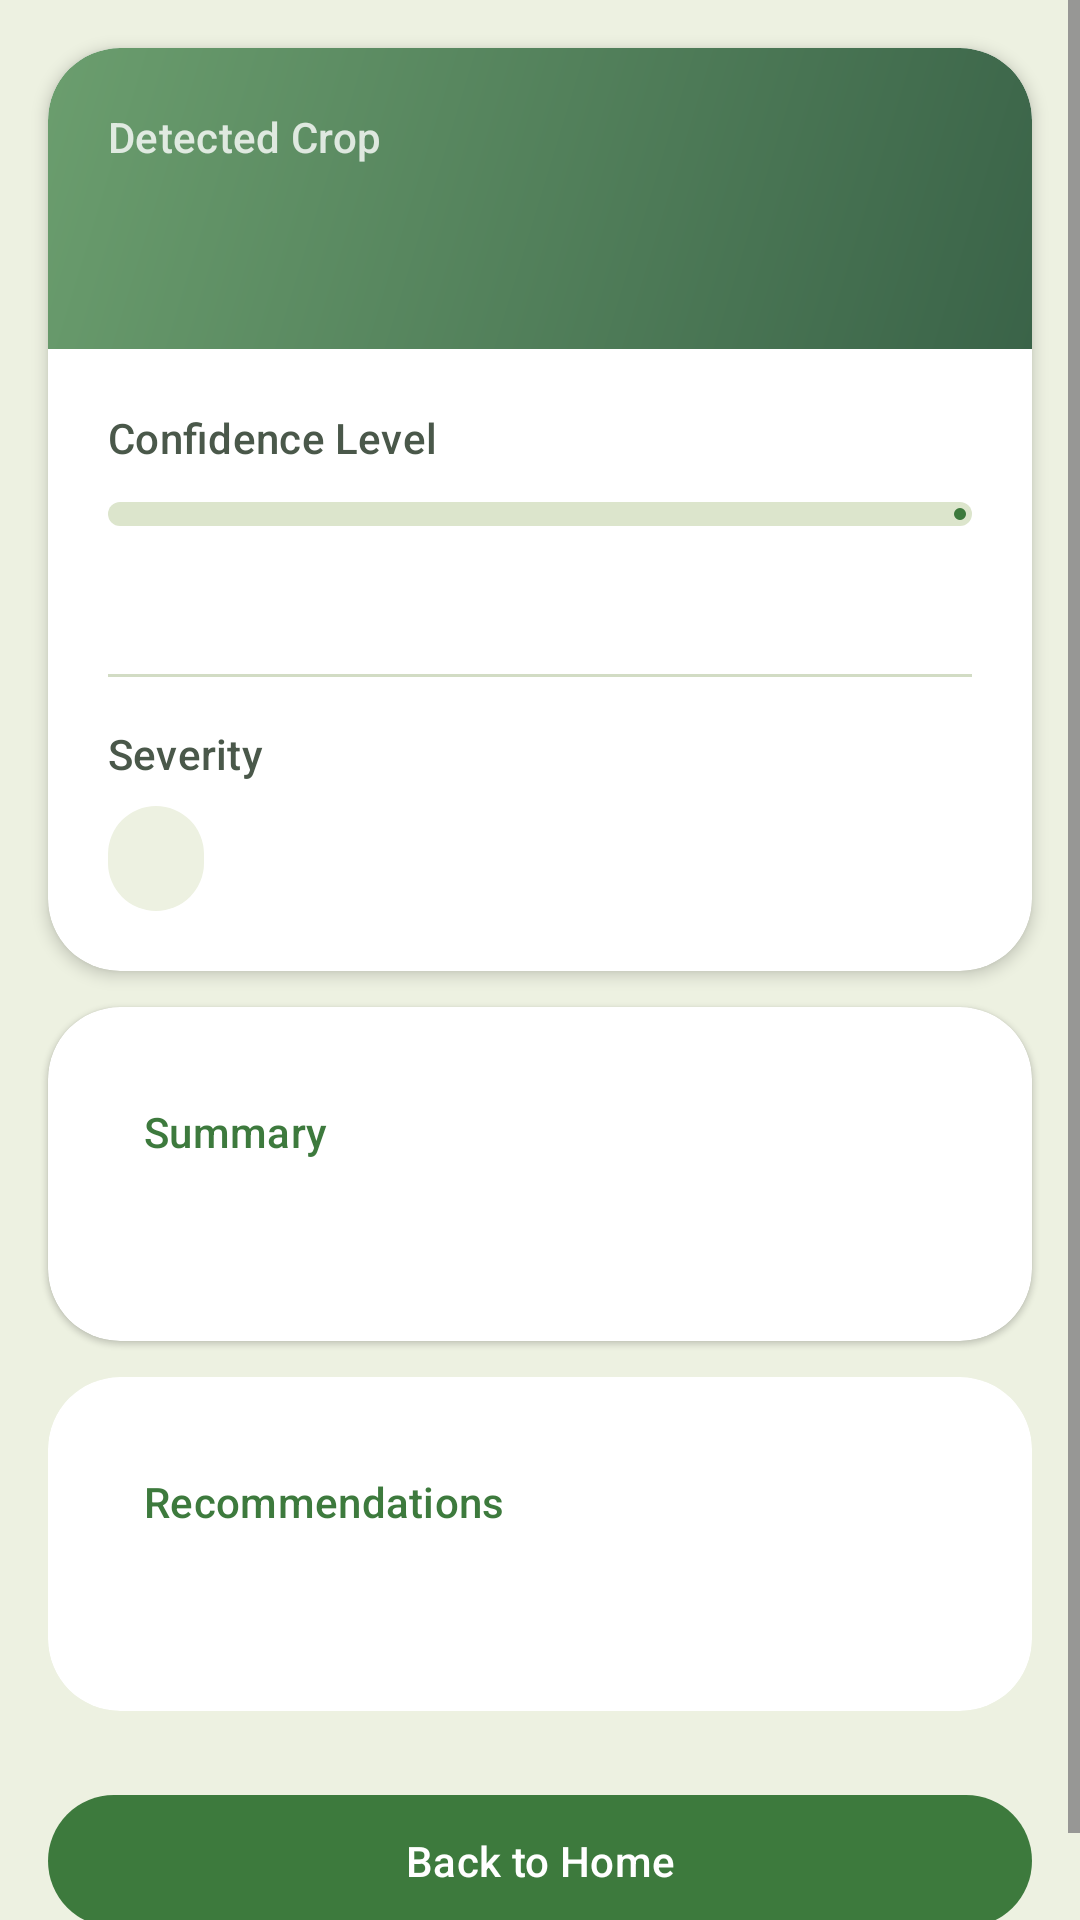

Layout XML and referenced resources for this Android screen:
<!-- AndroidManifest.xml: application theme Theme.AgroPredict -->
<!-- res/layout/activity_prediction_result.xml -->
<?xml version="1.0" encoding="utf-8"?>
<ScrollView xmlns:android="http://schemas.android.com/apk/res/android"
    xmlns:app="http://schemas.android.com/apk/res-auto"
    android:layout_width="match_parent"
    android:layout_height="match_parent"
    android:background="@color/surface">

    <LinearLayout
        android:layout_width="match_parent"
        android:layout_height="wrap_content"
        android:orientation="vertical">

        <ImageView
            android:id="@+id/ivCropPhoto"
            android:layout_width="match_parent"
            android:layout_height="@dimen/photo_height"
            android:contentDescription="@string/crop_photo"
            android:scaleType="centerCrop"
            android:visibility="gone" />

        <com.google.android.material.card.MaterialCardView
            android:id="@+id/cardCropDetection"
            style="@style/AgroPredict.Card.Elevated"
            android:layout_width="match_parent"
            android:layout_height="wrap_content"
            android:layout_marginStart="@dimen/spacing_16"
            android:layout_marginTop="@dimen/spacing_16"
            android:layout_marginEnd="@dimen/spacing_16"
            android:layout_marginBottom="@dimen/spacing_12">

            <LinearLayout
                android:layout_width="match_parent"
                android:layout_height="wrap_content"
                android:orientation="vertical">

                <LinearLayout
                    android:id="@+id/severityHeader"
                    android:layout_width="match_parent"
                    android:layout_height="wrap_content"
                    android:background="@drawable/gradient_severity_low"
                    android:orientation="vertical"
                    android:padding="@dimen/spacing_20">

                    <TextView
                        android:layout_width="wrap_content"
                        android:layout_height="wrap_content"
                        android:text="@string/detected_crop"
                        android:textAppearance="?attr/textAppearanceLabelLarge"
                        android:textColor="@color/white_alpha_80" />

                    <TextView
                        android:id="@+id/tvCropName"
                        android:layout_width="wrap_content"
                        android:layout_height="wrap_content"
                        android:layout_marginTop="@dimen/spacing_4"
                        android:textAppearance="?attr/textAppearanceHeadlineMedium"
                        android:textColor="@color/white"
                        android:textStyle="bold" />

                </LinearLayout>

                <LinearLayout
                    android:layout_width="match_parent"
                    android:layout_height="wrap_content"
                    android:orientation="vertical"
                    android:padding="@dimen/spacing_20">

                    <TextView
                        android:layout_width="wrap_content"
                        android:layout_height="wrap_content"
                        android:text="@string/confidence_level"
                        android:textAppearance="?attr/textAppearanceLabelLarge"
                        android:textColor="?attr/colorOnSurfaceVariant" />

                    <com.google.android.material.progressindicator.LinearProgressIndicator
                        android:id="@+id/confidenceIndicator"
                        android:layout_width="match_parent"
                        android:layout_height="wrap_content"
                        android:layout_marginTop="@dimen/spacing_12"
                        app:indicatorColor="@color/green_primary"
                        app:trackColor="@color/green_surface_variant"
                        app:trackCornerRadius="@dimen/spacing_4"
                        app:trackThickness="@dimen/spacing_8" />

                    <TextView
                        android:id="@+id/tvConfidence"
                        android:layout_width="wrap_content"
                        android:layout_height="wrap_content"
                        android:layout_marginTop="@dimen/spacing_4"
                        android:textAppearance="?attr/textAppearanceTitleLarge"
                        android:textColor="@color/green_primary" />

                    <com.google.android.material.divider.MaterialDivider
                        android:layout_width="match_parent"
                        android:layout_height="wrap_content"
                        android:layout_marginTop="@dimen/spacing_16"
                        android:layout_marginBottom="@dimen/spacing_16" />

                    <TextView
                        android:layout_width="wrap_content"
                        android:layout_height="wrap_content"
                        android:text="@string/severity_label"
                        android:textAppearance="?attr/textAppearanceLabelLarge"
                        android:textColor="?attr/colorOnSurfaceVariant" />

                    <TextView
                        android:id="@+id/tvSeverity"
                        android:layout_width="wrap_content"
                        android:layout_height="wrap_content"
                        android:layout_marginTop="@dimen/spacing_8"
                        android:background="@drawable/severity_badge_background"
                        android:textColor="@color/severity_low"
                        android:textAppearance="?attr/textAppearanceLabelLarge"
                        android:textStyle="bold" />

                </LinearLayout>

            </LinearLayout>

        </com.google.android.material.card.MaterialCardView>

        <com.google.android.material.card.MaterialCardView
            android:id="@+id/cardSummary"
            style="@style/AgroPredict.Card"
            android:layout_width="match_parent"
            android:layout_height="wrap_content"
            android:layout_marginStart="@dimen/spacing_16"
            android:layout_marginEnd="@dimen/spacing_16"
            android:layout_marginBottom="@dimen/spacing_12">

            <LinearLayout
                android:layout_width="match_parent"
                android:layout_height="wrap_content"
                android:orientation="vertical"
                android:padding="@dimen/spacing_16">

                <TextView
                    android:layout_width="wrap_content"
                    android:layout_height="wrap_content"
                    android:text="@string/summary_label"
                    android:textAppearance="?attr/textAppearanceTitleSmall"
                    android:textColor="@color/green_primary" />

                <TextView
                    android:id="@+id/tvSummary"
                    style="@style/AgroPredict.Text.Body"
                    android:layout_width="match_parent"
                    android:layout_height="wrap_content"
                    android:layout_marginTop="@dimen/spacing_8" />

            </LinearLayout>

        </com.google.android.material.card.MaterialCardView>

        <com.google.android.material.card.MaterialCardView
            android:id="@+id/cardRecommendations"
            style="@style/AgroPredict.Card.Filled"
            android:layout_width="match_parent"
            android:layout_height="wrap_content"
            android:layout_marginStart="@dimen/spacing_16"
            android:layout_marginEnd="@dimen/spacing_16"
            android:layout_marginBottom="@dimen/spacing_24">

            <LinearLayout
                android:layout_width="match_parent"
                android:layout_height="wrap_content"
                android:orientation="vertical"
                android:padding="@dimen/spacing_16">

                <TextView
                    android:layout_width="wrap_content"
                    android:layout_height="wrap_content"
                    android:text="@string/recommendations_label"
                    android:textAppearance="?attr/textAppearanceTitleSmall"
                    android:textColor="@color/green_primary" />

                <TextView
                    android:id="@+id/tvRecommendations"
                    style="@style/AgroPredict.Text.Body"
                    android:layout_width="match_parent"
                    android:layout_height="wrap_content"
                    android:layout_marginTop="@dimen/spacing_8" />

            </LinearLayout>

        </com.google.android.material.card.MaterialCardView>

        <com.google.android.material.button.MaterialButton
            android:id="@+id/btnBackToHome"
            style="@style/AgroPredict.Button"
            android:layout_width="match_parent"
            android:layout_height="wrap_content"
            android:layout_marginStart="@dimen/spacing_16"
            android:layout_marginEnd="@dimen/spacing_16"
            android:layout_marginBottom="@dimen/spacing_24"
            android:text="@string/back_to_home" />

    </LinearLayout>

</ScrollView>
<!-- resources referenced by this layout -->
<resources>
  <color name="green_primary">#3D7A3D</color>
  <color name="green_surface_variant">#DCE5CC</color>
  <color name="severity_low">#3D7A3D</color>
  <color name="surface">#EDF1E1</color>
  <color name="white">#FFFFFF</color>
  <color name="white_alpha_80">#CCFFFFFF</color>
  <dimen name="photo_height">220dp</dimen>
  <dimen name="spacing_12">12dp</dimen>
  <dimen name="spacing_16">16dp</dimen>
  <dimen name="spacing_20">20dp</dimen>
  <dimen name="spacing_24">24dp</dimen>
  <dimen name="spacing_4">4dp</dimen>
  <dimen name="spacing_8">8dp</dimen>
  <string name="back_to_home">Back to Home</string>
  <string name="confidence_level">Confidence Level</string>
  <string name="crop_photo">Crop photo</string>
  <string name="detected_crop">Detected Crop</string>
  <string name="recommendations_label">Recommendations</string>
  <string name="severity_label">Severity</string>
  <string name="summary_label">Summary</string>
  <style name="AgroPredict.Button" parent="Widget.Material3.Button">
          <item name="android:textAllCaps">false</item>
          <item name="android:minHeight">@dimen/button_min_height</item>
          <item name="shapeAppearance">@style/AgroPredict.Shape.Pill</item>
      </style>
  <style name="AgroPredict.Card.Elevated" parent="Widget.Material3.CardView.Elevated">
          <item name="shapeAppearance">@style/AgroPredict.Shape.Large</item>
          <item name="cardElevation">@dimen/elevation_medium</item>
          <item name="contentPadding">0dp</item>
          <item name="cardBackgroundColor">@color/card_warm</item>
      </style>
  <style name="AgroPredict.Card.Filled" parent="Widget.Material3.CardView.Filled">
          <item name="shapeAppearance">@style/AgroPredict.Shape.Large</item>
          <item name="cardElevation">0dp</item>
          <item name="contentPadding">@dimen/spacing_16</item>
          <item name="cardBackgroundColor">@color/green_surface_container_low</item>
      </style>
  <style name="AgroPredict.Text.Body">
          <item name="android:textAppearance">?attr/textAppearanceBodyLarge</item>
          <item name="android:textColor">?attr/colorOnSurface</item>
          <item name="android:lineSpacingExtra">@dimen/line_spacing_body</item>
      </style>
  <dimen name="radius_large">24dp</dimen>
  <dimen name="radius_pill">50dp</dimen>
  <color name="green_surface">#EDF1E1</color>
  <dimen name="button_min_height">52dp</dimen>
  <style name="AgroPredict.Shape.Pill" parent="">
          <item name="cornerSize">@dimen/radius_pill</item>
      </style>
  <style name="AgroPredict.Shape.Large" parent="ShapeAppearance.Material3.LargeComponent">
          <item name="cornerSize">@dimen/radius_large</item>
      </style>
  <dimen name="elevation_low">1dp</dimen>
  <color name="card_warm">#FFFFFF</color>
  <dimen name="elevation_medium">3dp</dimen>
  <color name="green_surface_container_low">#FFFFFF</color>
  <dimen name="line_spacing_body">4dp</dimen>
  <color name="green_on_primary">#FFFFFF</color>
  <color name="green_primary_container">#D8EAD8</color>
  <color name="green_on_primary_container">#16361A</color>
  <color name="soil_brown">#3D7A3D</color>
  <color name="soil_brown_container">#FFFFFF</color>
  <color name="green_on_surface">#1F2A1F</color>
  <color name="green_on_surface_variant">#4A584A</color>
  <color name="error_red">#C45B4A</color>
  <color name="error_container">#FCE4DE</color>
  <color name="outline">#B0BCA4</color>
  <color name="outline_variant">#D2DCC4</color>
  <color name="green_primary_dark">#2E5E2E</color>
  <style name="AgroPredict.Shape.Small" parent="ShapeAppearance.Material3.SmallComponent">
          <item name="cornerSize">@dimen/radius_small</item>
      </style>
  <style name="AgroPredict.Shape.Medium" parent="ShapeAppearance.Material3.MediumComponent">
          <item name="cornerSize">@dimen/radius_medium</item>
      </style>
  <dimen name="radius_small">16dp</dimen>
  <dimen name="radius_medium">20dp</dimen>
</resources>
